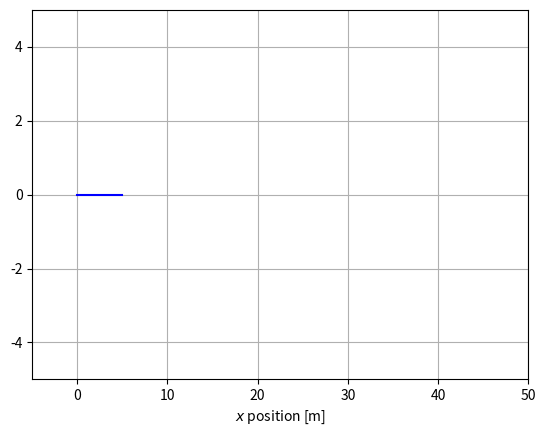

This chart was generated by the following Python code: (Note: this script raises an exception after producing the figure.)
# animation of sinusoidal vibration (spring)

import numpy as np
import matplotlib.pyplot as plt
from matplotlib.animation import FuncAnimation

# variables
k = 100                     # [N/m] spring constant
m = 20                      # [kg] mass
l = 20                      # [m] equilibrium length
amp = 5                     # [m] vibration amplitude
afreq = np.sqrt(k/m)        # angular frequency
period = 2*np.pi/afreq      # period [s] (T)
tmax = 2*period             # [s] duration time (2*T)
dt = 0.05                   # [s] interval time
smax = 1                    # [m]
ds = smax/1000              # [m]

t = np.arange(0, tmax, dt)
s = np.arange(0, smax, ds)

fig = plt.figure()
ax = fig.add_subplot(111, xlim=[-5,50], ylim=(-5,5))
ax.grid()
ax.set_axisbelow(True)
ax.set_xlabel('$x$ position [m]')
x = [(l/4)*s for s in s]
y = np.zeros(len(s))
ax.plot(x,y, c='b')

rod, = ax.plot([],[], 'b', animated=True)
triangle, = ax.plot([],[], 'b', animated=True)
mass, = ax.plot([],[], 'ro', markersize='10', animated=True)
# ここでは[],[]としているが、下で***.set_dataで実際の値を入れている

time_template = 'time = %.1fs'
time_text = ax.text(0.1, 0.9, '', transform=ax.transAxes)
# ここでは''としているが、下で time_text.set_textで実際のテキストを入れている

def init():
    time_text.set_text('')
    return rod, triangle, mass, time_text

def update(i):
    x_rod = [(3*l/4)+(l/4)*s+amp*np.sin(afreq*t[i]) for s in s]
    x_tri = [(l/4)+((l/4)*np.sin(afreq*t[i])+l/2)*s for s in s]
    y_tri = [(2/3)*np.arccos(np.cos(8*np.pi*s-np.pi/2+0.1))-1 for s in s]
    x_mass = [0, l + amp*np.sin(afreq*t[i])]
    y_mass = [0, 0]
    rod.set_data(x_rod,y)
    triangle.set_data(x_tri,y_tri)
    mass.set_data(x_mass,y_mass)
    time_text.set_text(time_template % (i*dt))
    return rod, triangle, mass, time_text

f = np.arange(0, len(t))
frame_int = 1000 * dt       # [ms] interval between frames
fps = 1000/frame_int        # frames per second

ani = FuncAnimation(fig, update, frames=f, 
                    init_func=init, blit=True, interval=frame_int, repeat=False)

ani.save('./gif/spring.gif', writer='pillow', fps=fps)

plt.show()